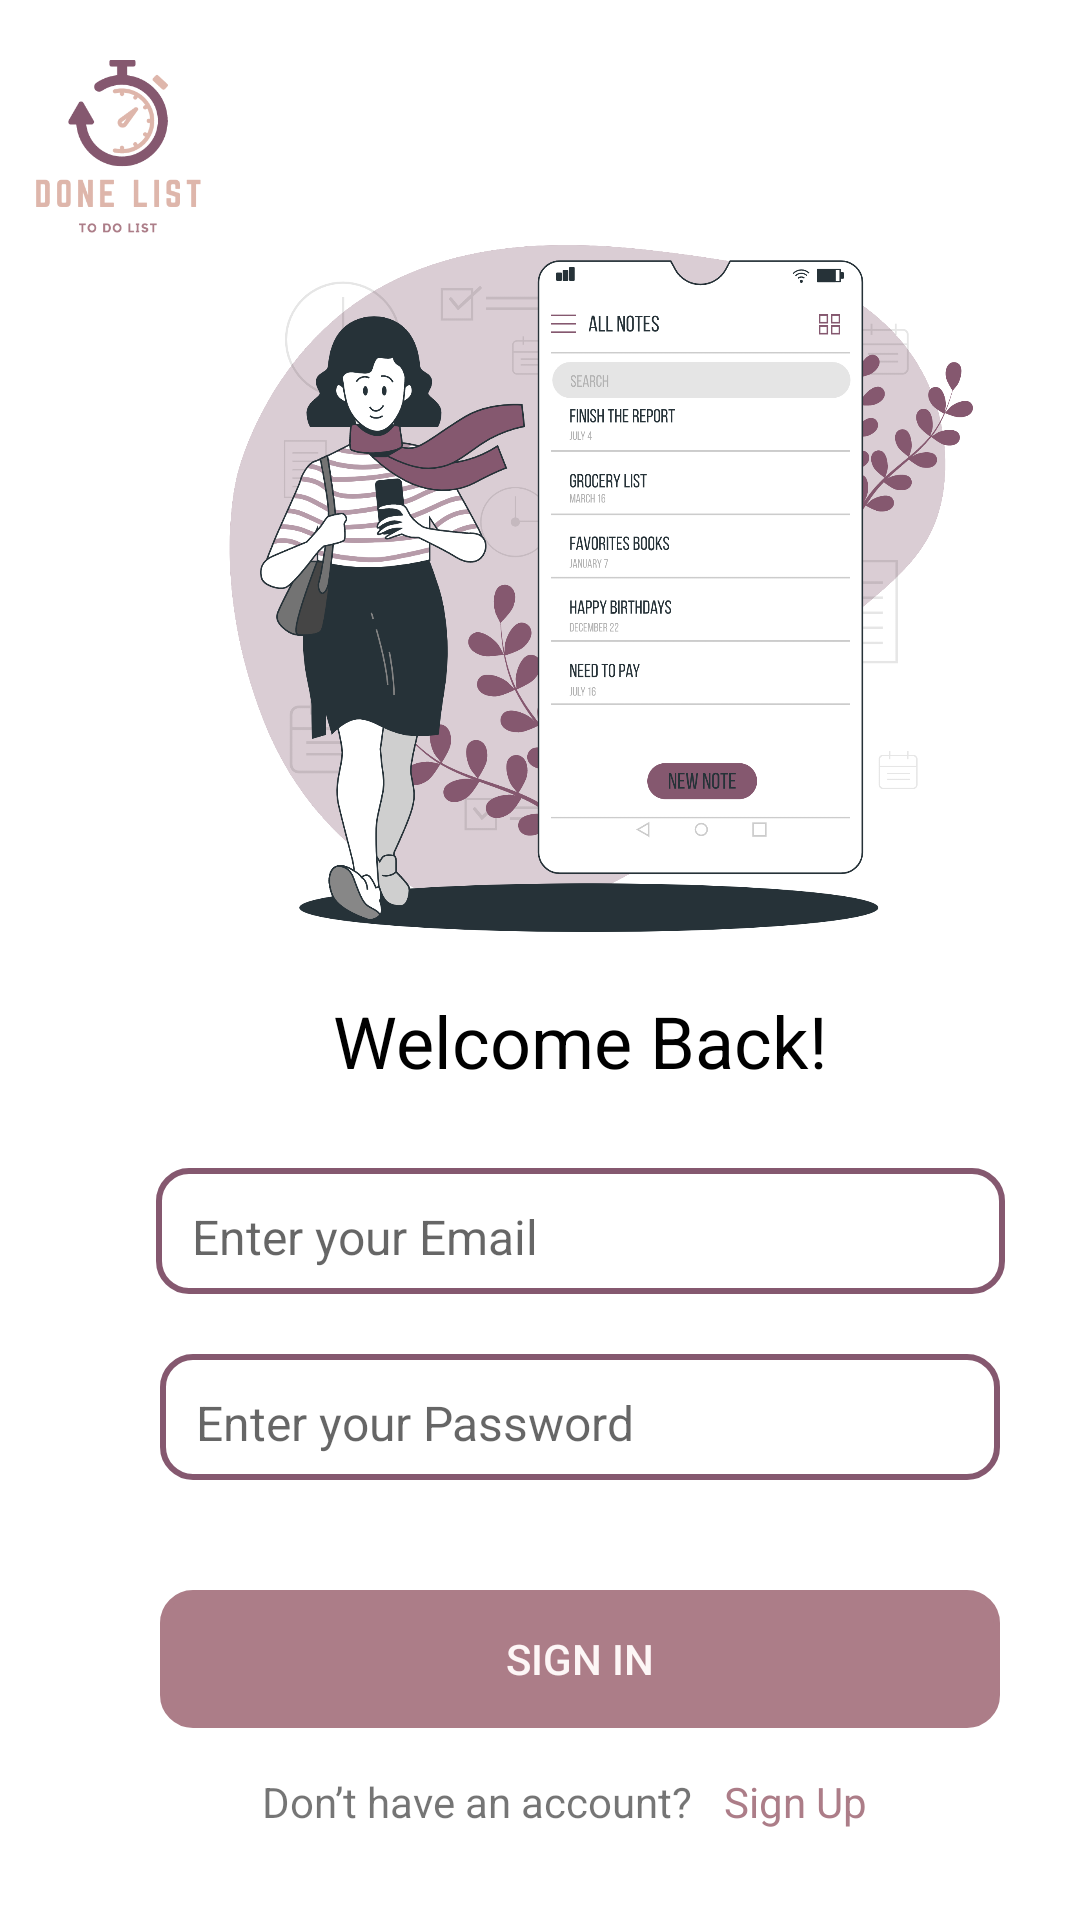

This screen was rendered from an Android layout file. Write that file and the resources it references.
<!-- AndroidManifest.xml: application theme Theme.Lab4 -->
<!-- res/layout/activity_login.xml -->
<?xml version="1.0" encoding="utf-8"?>
<androidx.constraintlayout.widget.ConstraintLayout xmlns:android="http://schemas.android.com/apk/res/android"
    xmlns:app="http://schemas.android.com/apk/res-auto"
    xmlns:tools="http://schemas.android.com/tools"
    android:layout_width="match_parent"
    android:layout_height="match_parent"
    tools:context=".LoginActivity">

    <LinearLayout
        android:layout_width="match_parent"
        android:layout_height="match_parent"
        android:orientation="vertical"
        app:layout_constraintBottom_toBottomOf="parent"
        app:layout_constraintEnd_toEndOf="parent"
        app:layout_constraintStart_toStartOf="parent"
        app:layout_constraintTop_toTopOf="parent">

        <ImageView
            android:layout_width="65dp"
            android:layout_height="60dp"
            android:layout_marginLeft="7dp"
            android:layout_marginTop="20dp"
            app:srcCompat="@drawable/logo" />

        <LinearLayout
            android:id="@+id/linearLayout"
            android:layout_width="327dp"
            android:layout_height="574dp"
            android:layout_marginLeft="30dp"
            android:layout_marginTop="-25dp"
            android:gravity="center"
            android:orientation="vertical">

            <ImageView
                android:layout_width="260dp"
                android:layout_height="230dp"
                android:layout_marginLeft="7dp"
                android:layout_marginTop="20dp"
                app:srcCompat="@drawable/mobile_note_list_bro" />

            <TextView
                android:id="@+id/textView"
                android:layout_width="match_parent"
                android:layout_height="wrap_content"
                android:layout_marginTop="20dp"
                android:gravity="center"
                android:text="Welcome Back!"
                android:textColor="@color/black"
                android:textSize="24sp" />

            <LinearLayout
                android:layout_width="297dp"
                android:layout_height="157dp"
                android:gravity="center"
                android:orientation="vertical">

                <EditText
                    android:id="@+id/email"
                    android:layout_width="283dp"
                    android:layout_height="42dp"
                    android:layout_marginTop="10dp"
                    android:layout_marginBottom="10dp"
                    android:background="@drawable/border"
                    android:hint="@string/Email"
                    android:paddingLeft="12dp"
                    android:paddingTop="4dp"
                    android:textAlignment="textStart"
                    android:textSize="16sp" />

                <EditText
                    android:id="@+id/Password"
                    android:layout_width="280dp"
                    android:layout_height="42dp"
                    android:layout_marginTop="10dp"
                    android:layout_marginBottom="10dp"
                    android:background="@drawable/border"
                    android:hint="@string/Password"
                    android:paddingLeft="12dp"
                    android:paddingTop="4dp"
                    android:textAlignment="textStart"
                    android:textSize="16sp" />

            </LinearLayout>

            <Button
                android:id="@+id/SignIn_Button"
                android:layout_width="280dp"
                android:layout_height="46dp"
                android:layout_marginTop="10dp"
                android:background="@drawable/border"
                android:ellipsize="none"
                android:onClick="move_home"
                android:text="Sign In"
                android:textColor="#FDF6F6"
                app:backgroundTint="@color/Turkish_Rose" />

            <LinearLayout
                android:layout_width="213dp"
                android:layout_height="38dp"
                android:layout_marginTop="10dp"
                android:orientation="horizontal">

                <TextView
                    android:id="@+id/textView3"
                    android:layout_width="wrap_content"
                    android:layout_height="wrap_content"
                    android:layout_marginTop="5dp"
                    android:gravity="center"
                    android:text="Don’t have an account?" />

                <TextView
                    android:id="@+id/SignUp"
                    android:layout_width="27dp"
                    android:layout_height="wrap_content"
                    android:layout_marginTop="5dp"
                    android:layout_weight="1"
                    android:gravity="center"
                    android:onClick="move_sign_up"
                    android:text="Sign Up"
                    android:textColor="@color/Turkish_Rose" />
            </LinearLayout>

        </LinearLayout>
    </LinearLayout>

</androidx.constraintlayout.widget.ConstraintLayout>
<!-- resources referenced by this layout -->
<resources>
  <color name="Turkish_Rose">#AC7D88</color>
  <color name="black">#FF000000</color>
  <!-- drawable border (drawable) -->
  <?xml version="1.0" encoding="utf-8"?>
      <shape xmlns:android="http://schemas.android.com/apk/res/android" android:shape="rectangle" >
         <corners android:radius="10dp" />
         <stroke android:width="2dp" android:color="#85586F"/>
      </shape>
  <!-- drawable logo: png bitmap (drawable, 12776 bytes) -->
  <!-- drawable mobile_note_list_bro: png bitmap (drawable, 290813 bytes) -->
  <string name="Email">Enter your Email</string>
  <string name="Password">Enter your Password</string>
  <style name="Theme.Lab4" parent="Theme.MaterialComponents.DayNight.DarkActionBar">
          
          <item name="colorPrimary">@color/Blackberry</item>
          <item name="colorPrimaryVariant">@color/black</item>
          <item name="colorOnPrimary">@color/white</item>
          
          <item name="colorSecondary">@color/Turkish_Rose</item>
          <item name="colorSecondaryVariant">@color/Blackberry</item>
          <item name="colorOnSecondary">@color/black</item>
          
          <item name="android:statusBarColor" tools:targetApi="l">?attr/colorPrimaryVariant</item>
          
      </style>
  <color name="Blackberry">#85586F</color>
  <color name="white">#FFFFFFFF</color>
</resources>
